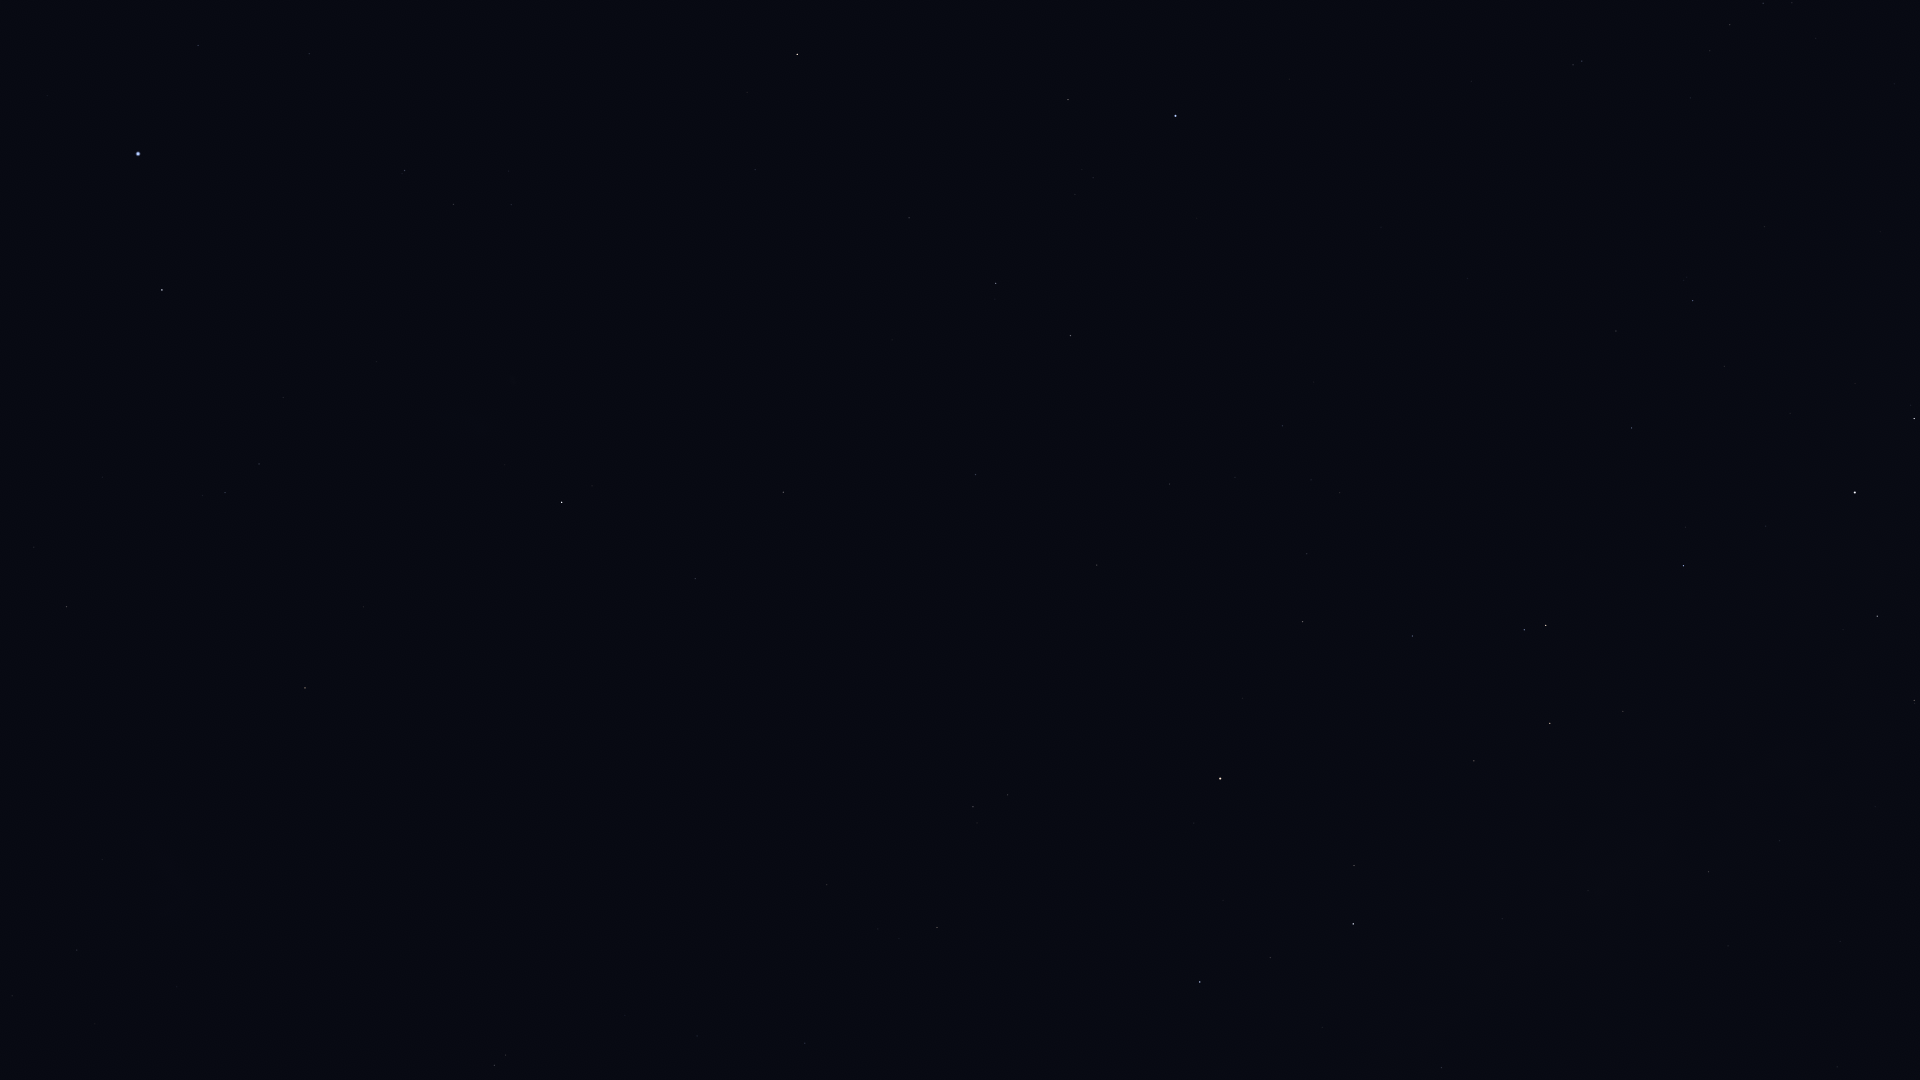

Values plotted in this chart, from the file beside it:
Star_ID, Name, X, Y
1599, HIP 1599, 454, 204
2021, HIP 2021, 562, 502
2484, HIP 2484, 405, 170
5348, Wurren, 198, 45
5529, Emiw, 348, 297
7588, Achernar, 138, 154
9236, HIP 9236, 162, 290
11001, HIP 11001, 259, 464
12394, HIP 12394, 225, 493
17440, HIP 17440, 67, 607
17678, HIP 17678, 305, 688
21949, HIP 21949, 201, 783
25918, HIP 25918, 350, 863
26380, Bubup, 284, 885
27100, HIP 27100, 77, 950
27890, HIP 27890, 12, 996
37284, Ceibo, 477, 1002
40702, HIP 40702, 494, 1065
60000, HIP 60000, 805, 1043
70638, HIP 70638, 827, 885
71680, Men, 276, 823
72370, HIP 72370, 937, 927
74824, HIP 74824, 1441, 1068
74946, HIP 74946, 1200, 982
75323, HIP 75323, 1434, 1045
76351, Karaka, 930, 866
77952, HIP 77952, 1353, 924
78639, HIP 78639, 1728, 946
79509, HIP 79509, 1588, 891
80000, HIP 80000, 1709, 872
80582, HIP 80582, 1779, 841
81065, HIP 81065, 973, 807
81852, HIP 81852, 1008, 795
82273, Atria, 1220, 779
82363, HIP 82363, 1474, 761
82671, HIP 82671, 1915, 704
83081, HIP 83081, 1550, 723
83547, Rapeto, 1882, 654
84143, HIP 84143, 1877, 616
84787, Inquill, 1730, 608
85258, HIP 85258, 1546, 625
85267, HIP 85267, 1524, 630
85727, HIP 85727, 1412, 636
85792, HIP 85792, 1683, 566
86228, Sargas, 1855, 493
86796, Cervantes, 1620, 531
86929, HIP 86929, 1303, 622
88714, HIP 88714, 1632, 428
88866, HIP 88866, 1307, 554
90098, HIP 90098, 1340, 493
90422, HIP 90422, 1693, 301
90568, HIP 90568, 1616, 331
90887, HIP 90887, 1830, 198
91792, HIP 91792, 1097, 565
91875, HIP 91875, 1832, 126
92609, HIP 92609, 1282, 426
92953, HIP 92953, 1696, 136
92989, HIP 92989, 1817, 51
93015, HIP 93015, 1170, 484
93174, HIP 93174, 1816, 38
... 18 more rows
